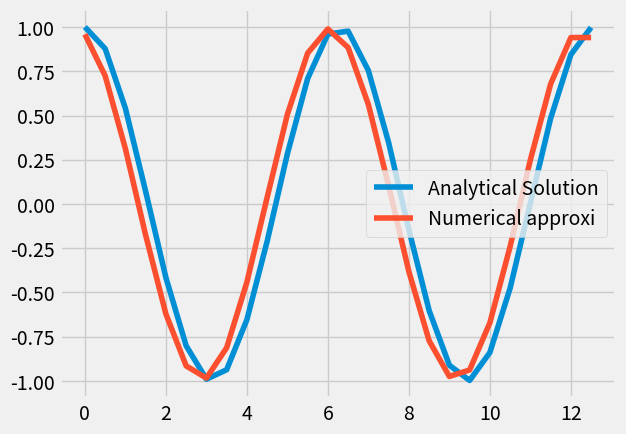
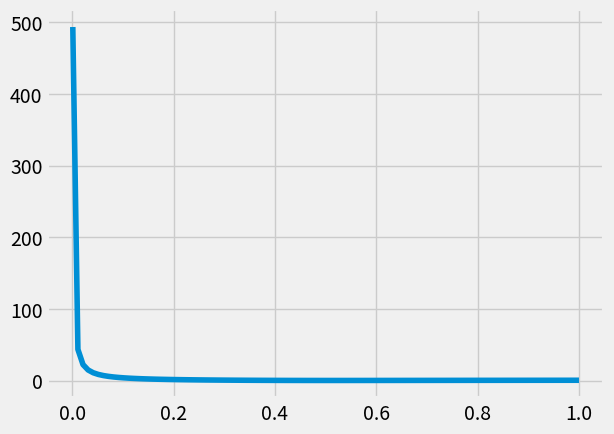

The matplotlib source for these figures, in order:
# -*- coding: utf-8 -*-
"""
Created on Tue Sep 19 09:53:24 2023

[redacted]

This file explores different numerical approximations for first derivatives.

"""
import numpy as np
import matplotlib.pyplot as plt

plt.style.use('fivethirtyeight')

def derivative(fx, dx=1):
    '''
    take the forward difference first derivative of 'fx'
    Final element uses a backwards difference that is the same as second to 
    last element.
    '''
    
    
    #create result array of zeros
    dfdx = np.zeros(fx.size)
    
    dfdx[:-1] = (fx[1:] - fx[:-1]) / dx
    
    dfdx[-1] = (fx[-1] - fx[-2]) / dx
    
    return dfdx

dx = 0.5
x = np.arange(0,4*np.pi,0.5)
fx = np.sin(x)
dfdx_sol = np.cos(x)
dfdx = derivative(fx, dx = dx)

#Plot

plt.plot(x, dfdx_sol, label = 'Analytical Solution')
plt.plot(x, dfdx, label = 'Numerical approxi')
plt.legend()


dx_all = np.linspace(0.001,1,100)
err = []

for dx in dx_all:
    x = np.arange(0,4*np.pi,0.5)
    fx = np.sin(x)
    dfdx_sol = np.cos(x)
    dfdx = derivative(fx, dx = dx)
    
    
    # calculate error:
    err.append(np.max(np.abs(dfdx_sol - dfdx)))

fig, ax = plt.subplots(1,1)
ax.plot(dx_all, err)
    
    
    
    
    
    
    
    





